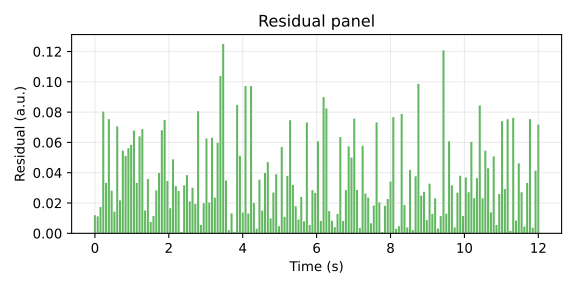

The table this chart was drawn from, first rows:
time_s, response, residual, response_smooth, residual_abs
0.0, -0.01199, -0.01199, 0.1508, 0.01199
0.07547, 0.1075, -0.0112, 0.2014, 0.0112
0.1509, 0.2494, 0.01735, 0.2682, 0.01735
0.2264, 0.2584, -0.08035, 0.3123, 0.08035
0.3019, 0.4039, -0.03334, 0.4081, 0.03334
0.3774, 0.6018, 0.07536, 0.4869, 0.07536
0.4528, 0.5773, -0.02814, 0.5647, 0.02814
0.5283, 0.6588, -0.01432, 0.6505, 0.01432
0.6038, 0.6585, -0.07053, 0.7175, 0.07053
0.6792, 0.7945, 0.02175, 0.7579, 0.02175
0.7547, 0.8584, 0.05463, 0.8012, 0.05463
0.8302, 0.8733, 0.0511, 0.8122, 0.0511
0.9057, 0.8844, 0.05625, 0.8335, 0.05625
0.9811, 0.8802, 0.05841, 0.8158, 0.05841
1.057, 0.7359, -0.06782, 0.7813, 0.06782
1.132, 0.8077, 0.03326, 0.7441, 0.03326
1.208, 0.6707, -0.06399, 0.693, 0.06399
1.283, 0.6168, -0.06871, 0.6385, 0.06871
1.358, 0.6127, -0.01506, 0.5909, 0.01506
1.434, 0.5267, -0.03587, 0.5193, 0.03587
1.509, 0.4987, 0.007515, 0.4537, 0.007515
1.585, 0.4032, -0.01151, 0.3993, 0.01151
1.66, 0.3061, -0.02835, 0.3345, 0.02835
1.736, 0.2119, -0.0398, 0.2643, 0.0398
1.811, 0.2358, 0.068, 0.1842, 0.068
1.887, 0.1588, 0.07486, 0.09742, 0.07486
1.962, 0.03586, 0.03453, 0.02564, 0.03453
2.038, -0.06226, 0.01658, -0.04268, 0.01658
2.113, -0.2043, -0.04884, -0.1269, 0.04884
2.189, -0.1964, 0.03117, -0.2033, 0.03117
2.264, -0.2663, 0.02791, -0.2788, 0.02791
2.34, -0.3536, 0.0009188, -0.3432, 0.0009188
2.415, -0.3763, 0.03164, -0.3841, 0.03164
2.491, -0.4922, -0.0384, -0.4364, 0.0384
2.566, -0.5128, -0.02109, -0.4661, 0.02109
2.642, -0.4913, 0.03006, -0.4962, 0.03006
2.717, -0.5618, -0.01937, -0.5246, 0.01937
2.792, -0.4744, 0.08064, -0.5408, 0.08064
2.868, -0.5647, -0.005543, -0.5394, 0.005543
2.943, -0.5749, -0.01987, -0.5492, 0.01987
3.019, -0.6055, -0.06256, -0.5385, 0.06256
3.094, -0.503, 0.02035, -0.5228, 0.02035
3.17, -0.5597, -0.06309, -0.4817, 0.06309
3.245, -0.487, -0.02353, -0.4649, 0.02353
3.321, -0.3649, 0.0597, -0.4135, 0.0597
3.396, -0.2769, 0.1038, -0.3744, 0.1038
3.472, -0.4574, -0.1249, -0.3207, 0.1249
3.547, -0.246, 0.0349, -0.2676, 0.0349
3.623, -0.2288, -0.002091, -0.2358, 0.002091
3.698, -0.1841, -0.0132, -0.2038, 0.0132
3.774, -0.1152, -0.001002, -0.1291, 0.001002
3.849, -0.1423, -0.08475, -0.09294, 0.08475
3.925, -0.05297, -0.05118, -0.03654, 0.05118
4.0, 0.06603, 0.01366, 0.03193, 0.01366
4.075, 0.0069, -0.09726, 0.07965, 0.09726
4.151, 0.1659, 0.01305, 0.1397, 0.01305
4.226, 0.2952, 0.09722, 0.196, 0.09722
4.302, 0.2188, -0.01995, 0.2361, 0.01995
4.377, 0.278, 0.003092, 0.2797, 0.003092
4.453, 0.3414, 0.03545, 0.315, 0.03545
... 100 more rows
